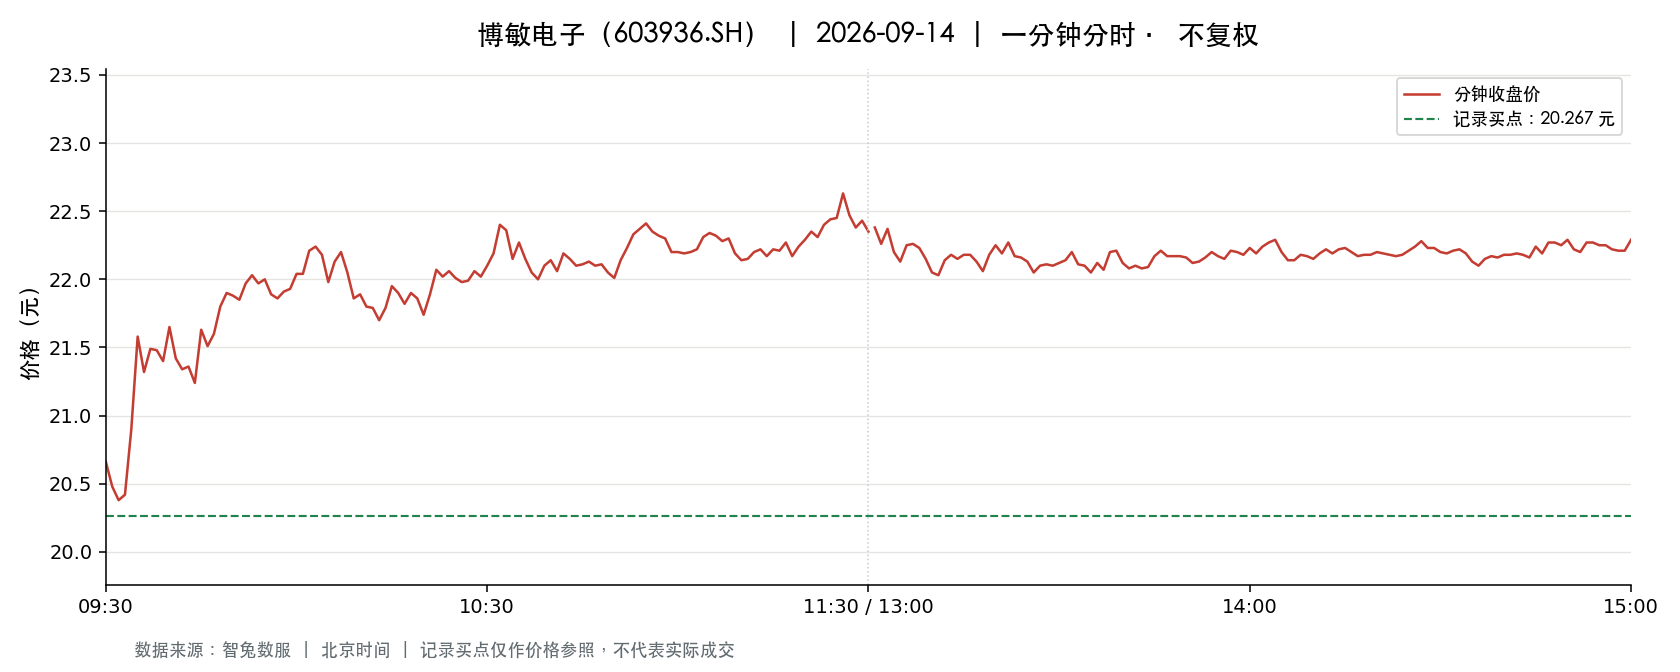

Data behind this chart, as committed beside it:
t, o, h, l, c, v, a, pc, sf
2026-09-14 09:30:00, 20.66, 20.66, 20.66, 20.66, 23816, 49203856, 20.88, 0.0
2026-09-14 09:31:00, 20.78, 20.87, 20.42, 20.48, 41325, 85606049, 20.66, 0.0
2026-09-14 09:32:00, 20.38, 20.42, 20.02, 20.38, 39223, 79322466, 20.48, 0.0
2026-09-14 09:33:00, 20.44, 20.44, 20.18, 20.42, 25118, 51021634, 20.38, 0.0
2026-09-14 09:34:00, 20.45, 20.98, 20.45, 20.9, 29257, 60813667, 20.42, 0.0
2026-09-14 09:35:00, 20.9, 21.81, 20.9, 21.58, 54838, 117376611, 20.9, 0.0
2026-09-14 09:36:00, 21.52, 21.52, 21.25, 21.32, 43373, 92840337, 21.58, 0.0
2026-09-14 09:37:00, 21.32, 21.56, 21.32, 21.49, 38236, 81993541, 21.32, 0.0
2026-09-14 09:38:00, 21.49, 21.56, 21.4, 21.48, 33337, 71629883, 21.49, 0.0
2026-09-14 09:39:00, 21.53, 21.65, 21.4, 21.4, 31184, 67151644, 21.48, 0.0
2026-09-14 09:40:00, 21.39, 21.66, 21.39, 21.65, 24319, 52442138, 21.4, 0.0
2026-09-14 09:41:00, 21.64, 21.65, 21.42, 21.42, 22887, 49296678, 21.65, 0.0
2026-09-14 09:42:00, 21.42, 21.52, 21.3, 21.34, 25547, 54765144, 21.42, 0.0
2026-09-14 09:43:00, 21.35, 21.46, 21.33, 21.36, 18575, 39699429, 21.34, 0.0
2026-09-14 09:44:00, 21.33, 21.33, 21.05, 21.24, 23662, 50110603, 21.36, 0.0
2026-09-14 09:45:00, 21.29, 21.63, 21.29, 21.63, 28772, 61910884, 21.24, 0.0
2026-09-14 09:46:00, 21.63, 21.65, 21.4, 21.51, 25358, 54639784, 21.63, 0.0
2026-09-14 09:47:00, 21.55, 21.64, 21.55, 21.6, 28239, 60949469, 21.51, 0.0
2026-09-14 09:48:00, 21.57, 21.8, 21.57, 21.8, 38288, 82984031, 21.6, 0.0
2026-09-14 09:49:00, 21.8, 21.9, 21.72, 21.9, 36685, 79945806, 21.8, 0.0
2026-09-14 09:50:00, 21.9, 21.95, 21.85, 21.88, 27744, 60770553, 21.9, 0.0
2026-09-14 09:51:00, 21.85, 21.89, 21.78, 21.85, 10188, 22264753, 21.88, 0.0
2026-09-14 09:52:00, 21.85, 21.98, 21.84, 21.97, 15786, 34558915, 21.85, 0.0
2026-09-14 09:53:00, 21.99, 22.09, 21.95, 22.03, 22333, 49115442, 21.97, 0.0
2026-09-14 09:54:00, 22.0, 22.0, 21.9, 21.97, 13832, 30385220, 22.03, 0.0
2026-09-14 09:55:00, 22.0, 22.0, 21.95, 22.0, 10020, 22027349, 21.97, 0.0
2026-09-14 09:56:00, 21.98, 21.98, 21.86, 21.89, 17201, 37703974, 22.0, 0.0
2026-09-14 09:57:00, 21.91, 21.92, 21.86, 21.86, 6260, 13704551, 21.89, 0.0
2026-09-14 09:58:00, 21.88, 21.93, 21.86, 21.91, 5509, 12061351, 21.86, 0.0
2026-09-14 09:59:00, 21.94, 22.0, 21.9, 21.93, 11758, 25790597, 21.91, 0.0
2026-09-14 10:00:00, 22.0, 22.05, 22.0, 22.04, 11621, 25583496, 21.93, 0.0
2026-09-14 10:01:00, 22.03, 22.05, 21.93, 22.04, 8749, 19244651, 22.04, 0.0
2026-09-14 10:02:00, 22.05, 22.22, 22.05, 22.21, 11513, 25503700, 22.04, 0.0
2026-09-14 10:03:00, 22.21, 22.39, 22.1, 22.24, 13588, 30208582, 22.21, 0.0
2026-09-14 10:04:00, 22.24, 22.26, 22.17, 22.18, 9736, 21619297, 22.24, 0.0
2026-09-14 10:05:00, 22.16, 22.16, 21.95, 21.98, 7631, 16799938, 22.18, 0.0
2026-09-14 10:06:00, 21.99, 22.14, 21.99, 22.13, 7165, 15816409, 21.98, 0.0
2026-09-14 10:07:00, 22.15, 22.31, 22.15, 22.2, 7344, 16344199, 22.13, 0.0
2026-09-14 10:08:00, 22.19, 22.25, 22.05, 22.05, 6102, 13535648, 22.2, 0.0
2026-09-14 10:09:00, 22.06, 22.06, 21.83, 21.86, 16254, 35587919, 22.05, 0.0
2026-09-14 10:10:00, 21.86, 21.9, 21.76, 21.89, 16686, 36409376, 21.86, 0.0
2026-09-14 10:11:00, 21.9, 21.9, 21.75, 21.8, 17157, 37428465, 21.89, 0.0
2026-09-14 10:12:00, 21.77, 21.83, 21.72, 21.79, 17270, 37583026, 21.8, 0.0
2026-09-14 10:13:00, 21.81, 21.81, 21.68, 21.7, 11345, 24648148, 21.79, 0.0
2026-09-14 10:14:00, 21.7, 21.84, 21.7, 21.79, 7137, 15547802, 21.7, 0.0
2026-09-14 10:15:00, 21.8, 21.95, 21.8, 21.95, 5345, 11691299, 21.79, 0.0
2026-09-14 10:16:00, 21.96, 21.96, 21.81, 21.9, 5204, 11380931, 21.95, 0.0
2026-09-14 10:17:00, 21.9, 21.9, 21.82, 21.82, 3318, 7253254, 21.9, 0.0
2026-09-14 10:18:00, 21.8, 21.92, 21.8, 21.9, 3259, 7126361, 21.82, 0.0
2026-09-14 10:19:00, 21.9, 21.93, 21.85, 21.86, 3287, 7195074, 21.9, 0.0
2026-09-14 10:20:00, 21.85, 21.91, 21.74, 21.74, 3520, 7683457, 21.86, 0.0
2026-09-14 10:21:00, 21.75, 21.96, 21.75, 21.89, 5589, 12222893, 21.74, 0.0
2026-09-14 10:22:00, 21.89, 22.07, 21.89, 22.07, 2517, 5535809, 21.89, 0.0
2026-09-14 10:23:00, 22.04, 22.08, 22.02, 22.02, 4512, 9948909, 22.07, 0.0
2026-09-14 10:24:00, 22.02, 22.09, 22.01, 22.06, 2313, 5101750, 22.02, 0.0
2026-09-14 10:25:00, 22.03, 22.03, 22.0, 22.01, 1715, 3775251, 22.06, 0.0
2026-09-14 10:26:00, 22.04, 22.04, 21.98, 21.98, 2901, 6380992, 22.01, 0.0
2026-09-14 10:27:00, 21.97, 22.0, 21.93, 21.99, 2676, 5878573, 21.98, 0.0
2026-09-14 10:28:00, 22.0, 22.08, 22.0, 22.06, 4231, 9333575, 21.99, 0.0
2026-09-14 10:29:00, 22.07, 22.1, 22.01, 22.02, 4347, 9585537, 22.06, 0.0
... 181 more rows
